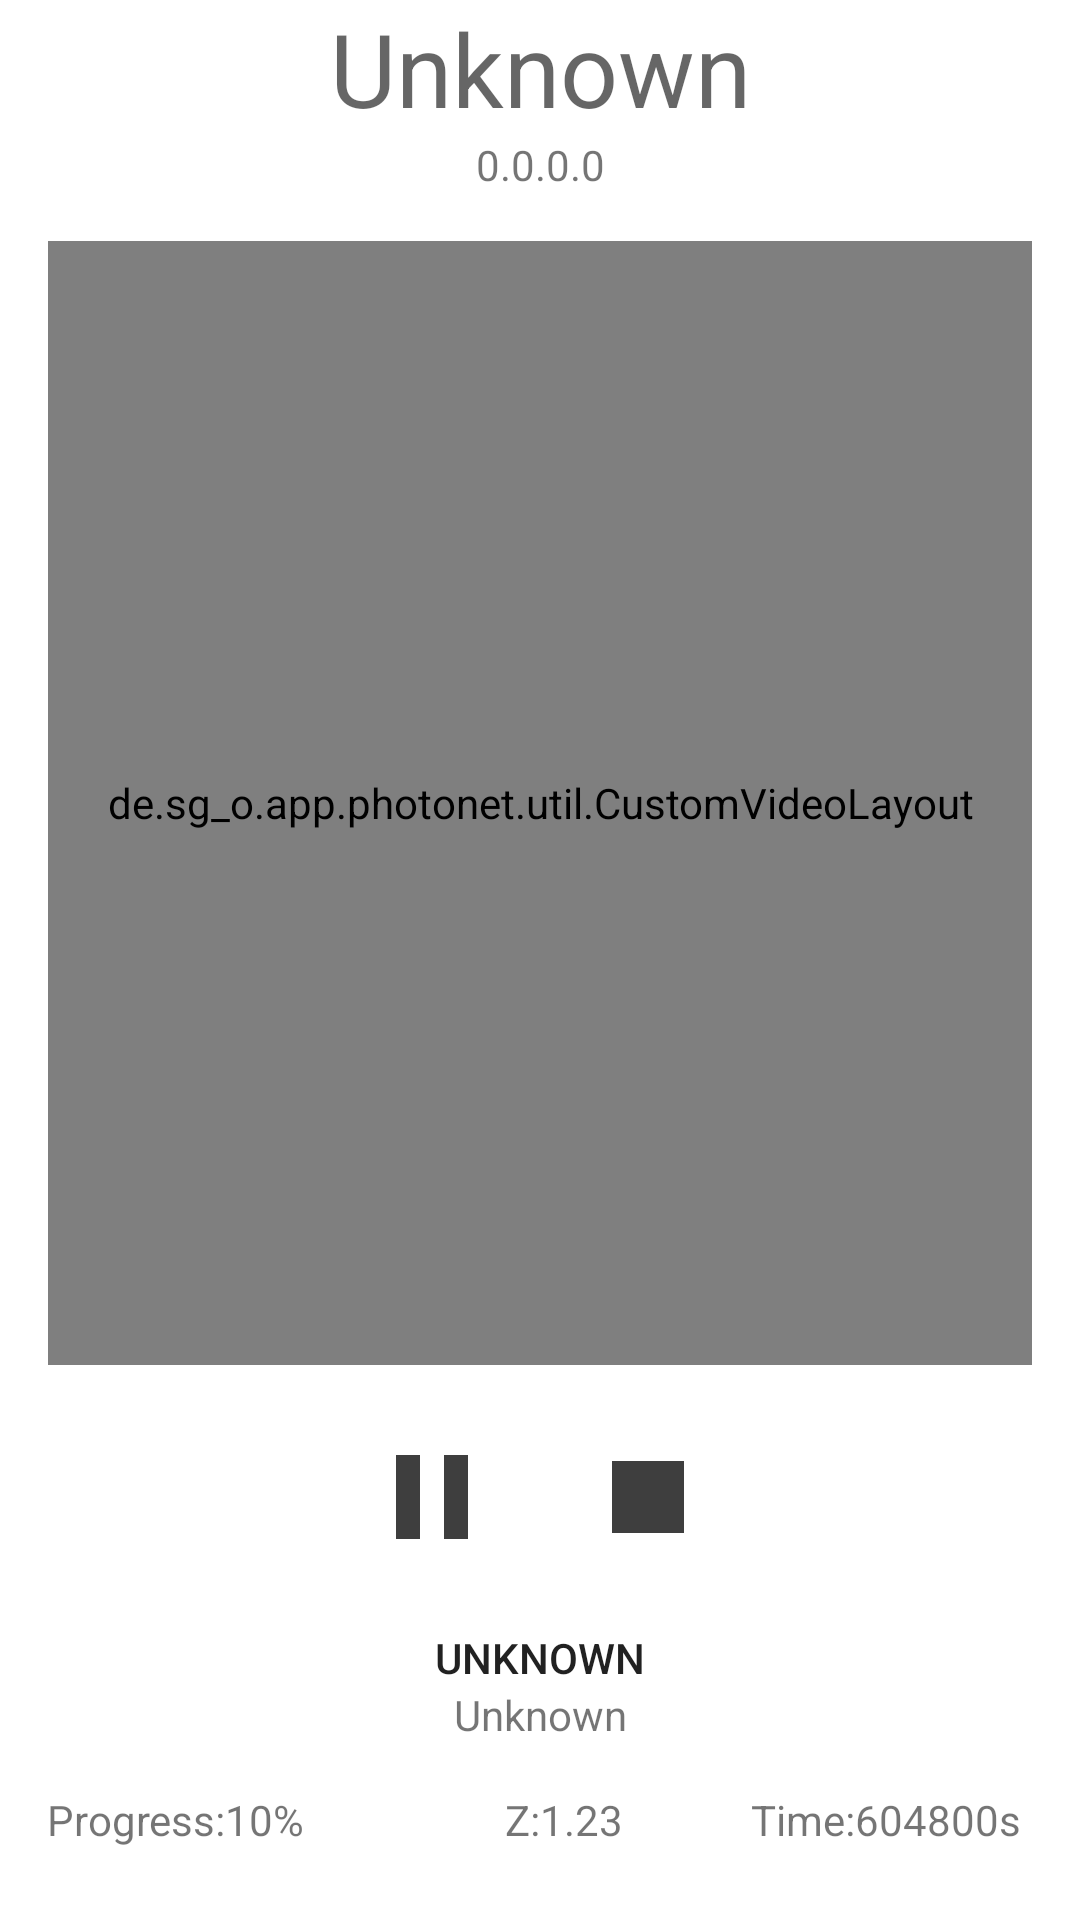

Write the Android layout XML for this screen, with the resource values it uses.
<!-- AndroidManifest.xml: application theme Theme.PhotoNet -->
<!-- res/layout/fragment_details_main.xml -->
<?xml version="1.0" encoding="utf-8"?>
<androidx.constraintlayout.widget.ConstraintLayout xmlns:android="http://schemas.android.com/apk/res/android"
    xmlns:app="http://schemas.android.com/apk/res-auto"
    xmlns:tools="http://schemas.android.com/tools"
    android:layout_width="match_parent"
    android:layout_height="match_parent"
    android:id="@+id/relativeLayout">

    <TextView
        android:id="@+id/details_name"
        android:layout_width="match_parent"
        android:layout_height="wrap_content"
        android:text="@string/details_name_unknown"
        android:textAlignment="center"
        android:textAppearance="@style/TextAppearance.AppCompat.Display1"
        app:layout_constraintTop_toTopOf="parent"
        app:layout_constraintStart_toStartOf="parent" />

    <TextView
        android:id="@+id/details_ip"
        android:layout_width="match_parent"
        android:layout_height="wrap_content"
        android:text="@string/details_ip_default"
        android:textAlignment="center"
        app:layout_constraintStart_toStartOf="parent"
        app:layout_constraintTop_toBottomOf="@id/details_name" />

    <ImageView
        android:id="@+id/details_status_image"
        android:layout_width="0dp"
        android:layout_height="0dp"
        android:layout_marginStart="16dp"
        android:layout_marginTop="16dp"
        android:layout_marginEnd="16dp"
        android:layout_marginBottom="16dp"
        android:contentDescription="@string/image_of_printer"
        app:layout_constraintBottom_toTopOf="@+id/linearLayout3"
        app:layout_constraintEnd_toEndOf="parent"
        app:layout_constraintStart_toStartOf="parent"
        app:layout_constraintTop_toBottomOf="@id/details_ip"
        app:srcCompat="@drawable/ic_printer" />


    <FrameLayout
        android:layout_width="0dp"
        android:layout_height="0dp"
        android:layout_marginStart="16dp"
        android:layout_marginTop="16dp"
        android:layout_marginEnd="16dp"
        android:layout_marginBottom="16dp"
        app:layout_constraintBottom_toTopOf="@+id/linearLayout3"
        app:layout_constraintEnd_toEndOf="parent"
        app:layout_constraintStart_toStartOf="parent"
        app:layout_constraintTop_toBottomOf="@id/details_ip">

        <de.sg_o.app.photonet.util.CustomVideoLayout
            android:id="@+id/details_ip_cam"
            android:layout_width="match_parent"
            android:layout_height="match_parent"
            android:background="#00000000" />
    </FrameLayout>

    <TextView
        android:id="@+id/details_status"
        android:layout_width="match_parent"
        android:layout_height="wrap_content"
        android:text="@string/details_status_unknown"
        android:textAlignment="center"
        android:textAppearance="@style/TextAppearance.AppCompat.Body2"
        app:layout_constraintStart_toStartOf="parent"
        app:layout_constraintBottom_toTopOf="@id/details_filename" />

    <TextView
        android:id="@+id/details_filename"
        android:layout_width="match_parent"
        android:layout_height="wrap_content"
        android:layout_marginBottom="16dp"
        android:maxLines="1"
        android:minLines="1"
        android:text="@string/details_file_unknown"
        android:textAlignment="center"
        app:layout_constraintBottom_toTopOf="@id/datails_h_layout"
        app:layout_constraintStart_toStartOf="parent" />

    <LinearLayout
        android:id="@+id/linearLayout3"
        android:layout_width="0dp"
        android:layout_height="wrap_content"
        android:layout_marginBottom="16dp"
        android:orientation="horizontal"
        app:layout_constraintBottom_toTopOf="@+id/details_status"
        app:layout_constraintEnd_toEndOf="parent"
        app:layout_constraintStart_toStartOf="parent">

        <Space
            android:layout_width="wrap_content"
            android:layout_height="wrap_content"
            android:layout_weight="1" />

        <ImageButton
            android:id="@+id/details_pause_resume"
            android:layout_width="56dp"
            android:layout_height="56dp"
            android:layout_marginEnd="16dp"
            android:background="?android:attr/colorBackground"
            android:contentDescription="@string/details_hint_pause_resume"
            app:srcCompat="@drawable/ic_baseline_pause_48" />

        <ImageButton
            android:id="@+id/details_stop"
            android:layout_width="56dp"
            android:layout_height="56dp"
            android:background="?android:attr/colorBackground"
            android:contentDescription="@string/details_hint_stop"
            app:srcCompat="@drawable/ic_baseline_stop_48" />

        <Space
            android:layout_width="wrap_content"
            android:layout_height="wrap_content"
            android:layout_weight="1" />
    </LinearLayout>

    <LinearLayout
        android:id="@+id/datails_h_layout"
        android:layout_width="match_parent"
        android:layout_height="wrap_content"
        android:layout_marginBottom="24dp"
        android:orientation="horizontal"
        app:layout_constraintBottom_toBottomOf="parent"
        app:layout_constraintStart_toStartOf="parent">

        <TextView
            android:id="@+id/progressText"
            android:layout_width="wrap_content"
            android:layout_height="wrap_content"
            android:layout_weight="1"
            android:maxWidth="60dp"
            android:maxLines="1"
            android:minWidth="60dp"
            android:minLines="1"
            android:text="@string/progress"
            android:textAlignment="viewEnd" />

        <TextView
            android:id="@+id/details_progress"
            android:layout_width="wrap_content"
            android:layout_height="wrap_content"
            android:layout_weight="1"
            android:maxWidth="30dp"
            android:maxLines="1"
            android:minWidth="30dp"
            android:minLines="1"
            android:text="@string/details_progress_default"
            android:textAlignment="viewStart" />

        <Space
            android:layout_width="wrap_content"
            android:layout_height="wrap_content"
            android:layout_weight="1" />

        <TextView
            android:id="@+id/zText"
            android:layout_width="wrap_content"
            android:layout_height="wrap_content"
            android:layout_weight="1"
            android:maxWidth="30dp"
            android:maxLines="1"
            android:minWidth="30dp"
            android:minLines="1"
            android:text="@string/z_discriptor"
            android:textAlignment="viewEnd" />

        <TextView
            android:id="@+id/details_z"
            android:layout_width="wrap_content"
            android:layout_height="wrap_content"
            android:layout_weight="1"
            android:maxWidth="30dp"
            android:maxLines="1"
            android:minWidth="30dp"
            android:minLines="1"
            android:text="@string/details_z_default"
            android:textAlignment="viewStart" />

        <Space
            android:layout_width="wrap_content"
            android:layout_height="wrap_content"
            android:layout_weight="1" />

        <TextView
            android:id="@+id/timeText"
            android:layout_width="wrap_content"
            android:layout_height="wrap_content"
            android:layout_weight="1"
            android:maxWidth="30dp"
            android:maxLines="1"
            android:minWidth="30dp"
            android:minLines="1"
            android:text="@string/time_discriptor"
            android:textAlignment="viewEnd" />

        <TextView
            android:id="@+id/details_time"
            android:layout_width="wrap_content"
            android:layout_height="wrap_content"
            android:layout_weight="1"
            android:maxWidth="60dp"
            android:maxLines="1"
            android:minWidth="60dp"
            android:minLines="1"
            android:text="@string/details_time_default"
            android:textAlignment="viewStart" />
    </LinearLayout>

</androidx.constraintlayout.widget.ConstraintLayout>
<!-- resources referenced by this layout -->
<resources>
  <!-- drawable ic_baseline_pause_48 (drawable) -->
  <vector android:height="48dp" android:tint="?android:attr/textColorPrimary"
      android:viewportHeight="24" android:viewportWidth="24"
      android:width="48dp" xmlns:android="http://schemas.android.com/apk/res/android">
      <path android:fillColor="?android:attr/textColorPrimary" android:pathData="M6,19h4L10,5L6,5v14zM14,5v14h4L18,5h-4z"/>
  </vector>
  <!-- drawable ic_baseline_stop_48 (drawable) -->
  <vector android:height="48dp" android:tint="?android:attr/textColorPrimary"
      android:viewportHeight="24" android:viewportWidth="24"
      android:width="48dp" xmlns:android="http://schemas.android.com/apk/res/android">
      <path android:fillColor="?android:attr/textColorPrimary" android:pathData="M6,6h12v12H6z"/>
  </vector>
  <!-- drawable ic_printer: vector/xml drawable (drawable-hdpi, 87800 chars, omitted) -->
  <string name="details_file_unknown">Unknown</string>
  <string name="details_hint_pause_resume">Pause or resume</string>
  <string name="details_hint_stop">Stop print</string>
  <string name="details_ip_default">0.0.0.0</string>
  <string name="details_name_unknown">Unknown</string>
  <string name="details_progress_default">10%</string>
  <string name="details_status_unknown">UNKNOWN</string>
  <string name="details_time_default">604800s</string>
  <string name="details_z_default">1.23</string>
  <string name="image_of_printer">Image of printer</string>
  <string name="progress">Progress: </string>
  <string name="time_discriptor">Time:</string>
  <string name="z_discriptor">Z:</string>
  <style name="Theme.PhotoNet" parent="Theme.MaterialComponents.DayNight.DarkActionBar">
          
          <item name="colorPrimary">@color/blue_grey_900</item>
          <item name="colorPrimaryVariant">@color/blue_grey_700</item>
          <item name="colorOnPrimary">@color/white</item>
          
          <item name="colorSecondary">@color/blue_700</item>
          <item name="colorSecondaryVariant">@color/blue_900</item>
          <item name="colorOnSecondary">@color/white</item>
          
          <item name="android:windowTranslucentStatus">true</item>
          <item name="android:windowTranslucentNavigation">true</item>
          
      </style>
  <color name="blue_grey_900">#263238</color>
  <color name="blue_grey_700">#455a64</color>
  <color name="white">#FFFFFFFF</color>
  <color name="blue_700">#1976d2</color>
  <color name="blue_900">#004ba0</color>
</resources>
